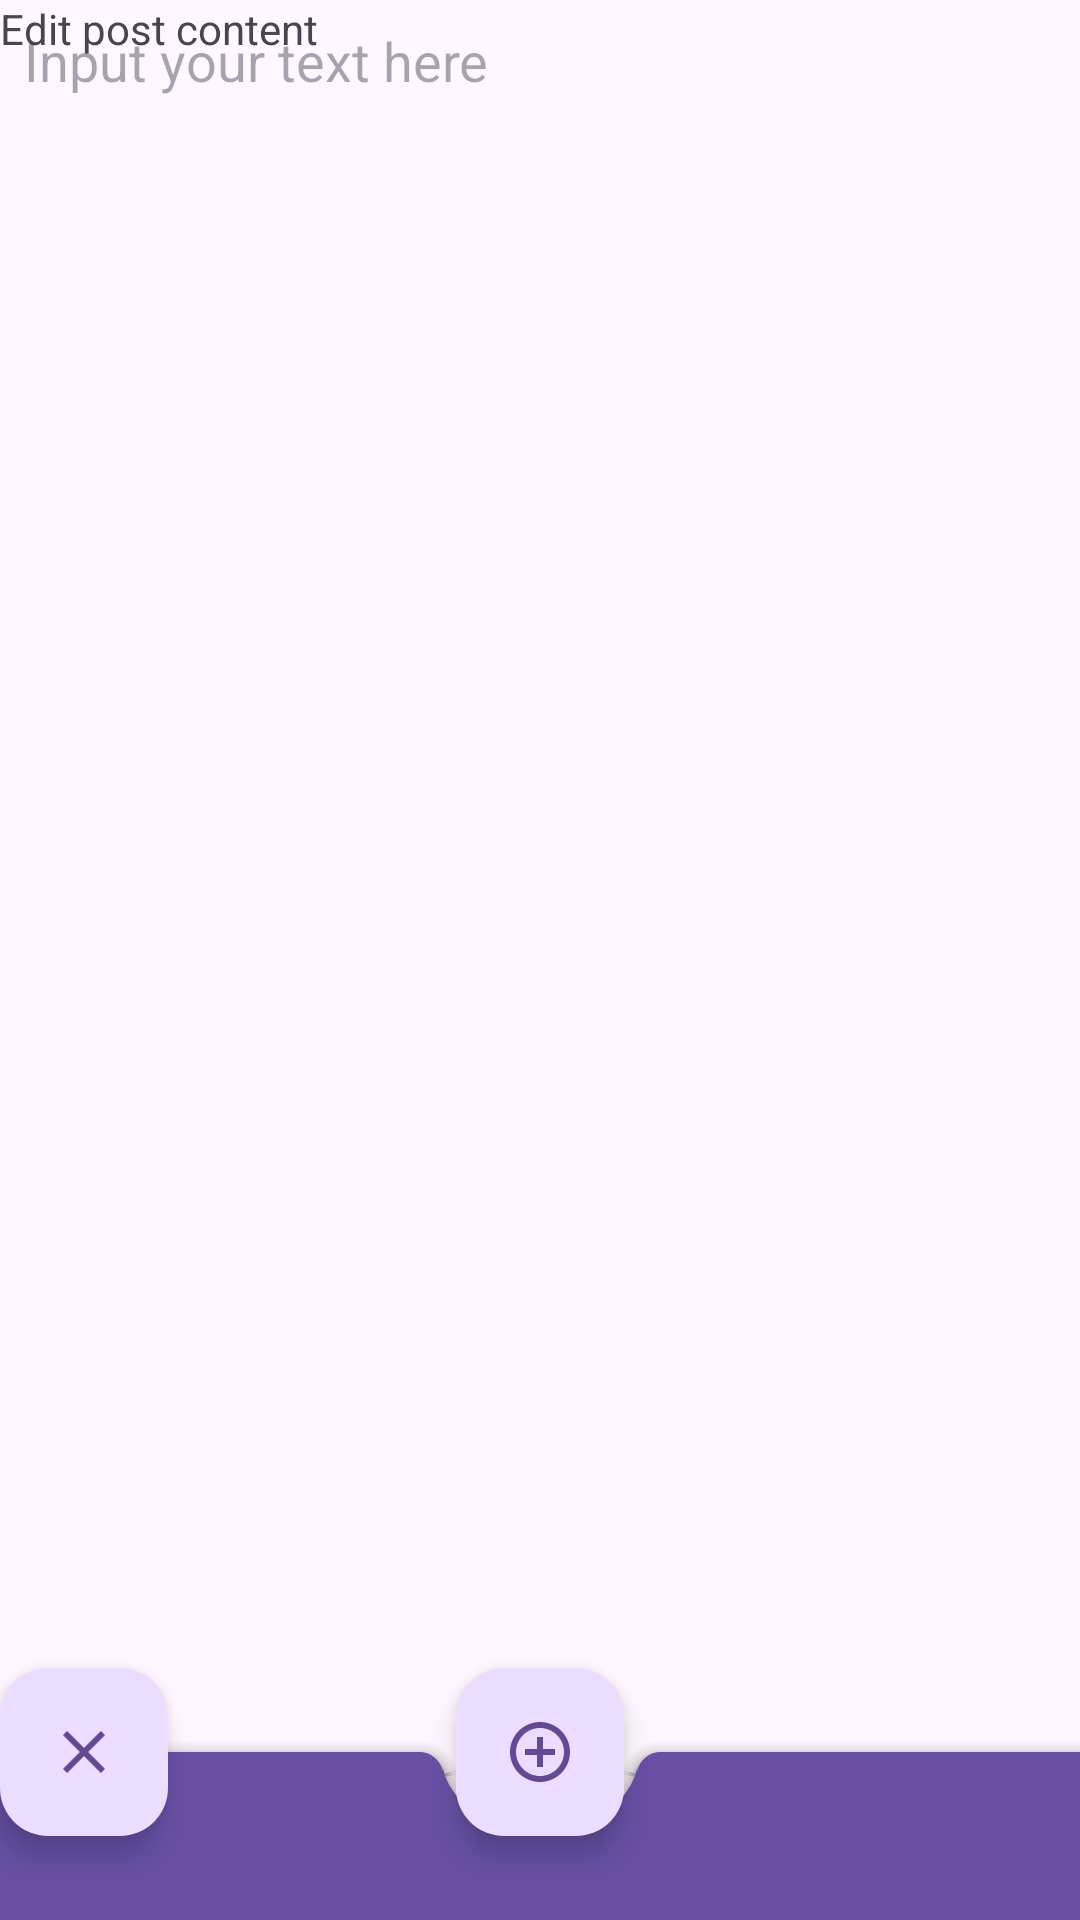

Layout XML and referenced resources for this Android screen:
<!-- AndroidManifest.xml: application theme Theme.HelloWorld -->
<!-- res/layout/fragment_new_post.xml -->
<?xml version="1.0" encoding="utf-8"?>
<androidx.coordinatorlayout.widget.CoordinatorLayout
    xmlns:android="http://schemas.android.com/apk/res/android"
    xmlns:app="http://schemas.android.com/apk/res-auto"
    xmlns:tools="http://schemas.android.com/tools"
    android:layout_width="match_parent"
    android:layout_height="match_parent">

    <TextView
        android:layout_width="match_parent"
        android:layout_height="40dp"
        android:text="Edit post content"
        />

    <EditText
        android:inputType="textMultiLine"
        android:id="@+id/post_content_input"
        android:layout_width="match_parent"
        android:layout_height="match_parent"
        android:background="@android:color/transparent"
        android:gravity="top"
        android:hint="@string/input_post_content_hint"
        android:padding="8dp"
        />

    <com.google.android.material.bottomappbar.BottomAppBar
        android:id="@+id/bottomAppBar"
        style="@style/Widget.MaterialComponents.BottomAppBar.Colored"
        android:layout_width="match_parent"
        android:layout_height="wrap_content"
        android:layout_gravity="bottom" />

    <com.google.android.material.floatingactionbutton.FloatingActionButton
        android:id="@+id/ok_button"
        android:contentDescription="@string/ok_button"
        app:layout_anchor="@id/bottomAppBar"
        app:srcCompat="@drawable/baseline_control_point_24"
        android:layout_width="wrap_content"
        android:layout_height="wrap_content" />

    <com.google.android.material.floatingactionbutton.FloatingActionButton
        android:id="@+id/undo_button"
        android:contentDescription="@string/undo_button"
        app:layout_anchor="@id/bottomAppBar"
        app:srcCompat="@drawable/baseline_clear_24"
        android:layout_width="wrap_content"
        android:layout_height="wrap_content" />

</androidx.coordinatorlayout.widget.CoordinatorLayout>
<!-- resources referenced by this layout -->
<resources>
  <!-- drawable baseline_clear_24 (drawable) -->
  <vector xmlns:android="http://schemas.android.com/apk/res/android" android:alpha="0.67" android:height="24dp" android:tint="#DF0C0C" android:viewportHeight="24" android:viewportWidth="24" android:width="24dp">
        
      <path android:fillColor="@android:color/white" android:pathData="M19,6.41L17.59,5 12,10.59 6.41,5 5,6.41 10.59,12 5,17.59 6.41,19 12,13.41 17.59,19 19,17.59 13.41,12z"/>
      
  </vector>
  <!-- drawable baseline_control_point_24 (drawable) -->
  <vector xmlns:android="http://schemas.android.com/apk/res/android" android:alpha="0.67" android:height="24dp" android:tint="#D80CDF" android:viewportHeight="24" android:viewportWidth="24" android:width="24dp">
        
      <path android:fillColor="@android:color/white" android:pathData="M13,7h-2v4L7,11v2h4v4h2v-4h4v-2h-4L13,7zM12,2C6.49,2 2,6.49 2,12s4.49,10 10,10 10,-4.49 10,-10S17.51,2 12,2zM12,20c-4.41,0 -8,-3.59 -8,-8s3.59,-8 8,-8 8,3.59 8,8 -3.59,8 -8,8z"/>
      
  </vector>
  <string name="input_post_content_hint">Input your text here</string>
  <string name="ok_button">OK button</string>
  <string name="undo_button">Undo button\n</string>
  <style name="Theme.HelloWorld" parent="Base.Theme.HelloWorld" />
  <style name="Base.Theme.HelloWorld" parent="Theme.Material3.DayNight.NoActionBar">
          
          
      </style>
</resources>
